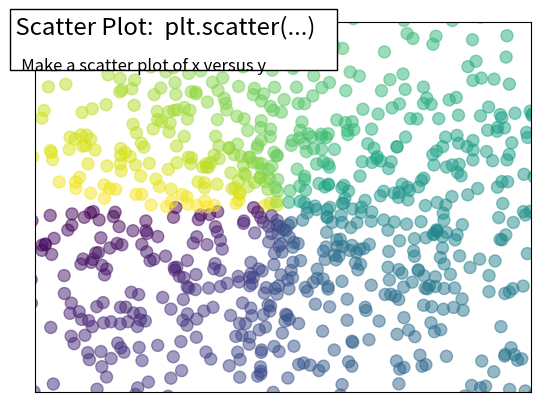

Source code (Python):
%matplotlib inline

import numpy as np
import matplotlib.pyplot as plt

n = 1024
X = np.random.normal(0, 1, n)
Y = np.random.normal(0, 1, n)

T = np.arctan2(Y,X)

plt.scatter(X, Y, s=75, c=T, alpha=.5)
plt.xlim(-1.5, 1.5)
plt.xticks([])
plt.ylim(-1.5, 1.5)
plt.yticks([])


# Add a title and a box around it
from matplotlib.patches import FancyBboxPatch
ax = plt.gca()
ax.add_patch(FancyBboxPatch((-0.05, .87),
                            width=.66, height=.165, clip_on=False,
                            boxstyle="square,pad=0", zorder=3,
                            facecolor='white', alpha=1.0,
                            transform=plt.gca().transAxes))

plt.text(-0.05, 1.02, " Scatter Plot:  plt.scatter(...)\n",
      horizontalalignment='left',
      verticalalignment='top',
      size='xx-large',
      transform=plt.gca().transAxes)

plt.text(-0.05, 1.01, "\n\n   Make a scatter plot of x versus y ",
      horizontalalignment='left',
      verticalalignment='top',
      size='large',
      transform=plt.gca().transAxes)

plt.show()